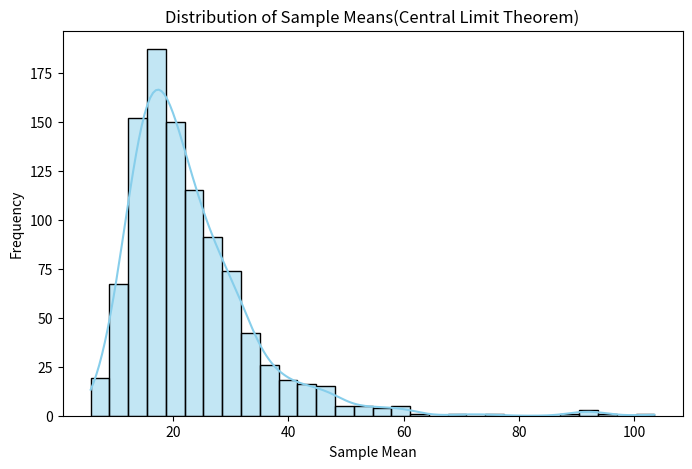

Reproduce this figure in Python.
import numpy as np
import pandas as pd
import matplotlib.pyplot as plt
import seaborn as sns
np.random.seed(42)
data = np.random.lognormal(mean=2, sigma=1.5, size=10000)
sample_means = []
for _ in range(1000):
    sample = np.random.choice(data, size=30, replace=True)
    sample_means.append(np.mean(sample))
df = pd.DataFrame(sample_means, columns=["sample_mean"])
plt.figure(figsize=(8,5))
sns.histplot(df["sample_mean"],
         kde=True, bins=30, color="skyblue")
plt.title("Distribution of Sample Means" 
          "(Central Limit Theorem)")
plt.xlabel("Sample Mean")
plt.ylabel("Frequency")
plt.show()